Run: headless pygame with SDL's dummy video driver; simulated clock (each Clock.tick advances the game by its frame time, no real sleeping); random seed 0; keys injected as events and as key.get_pressed() state; no mouse input.
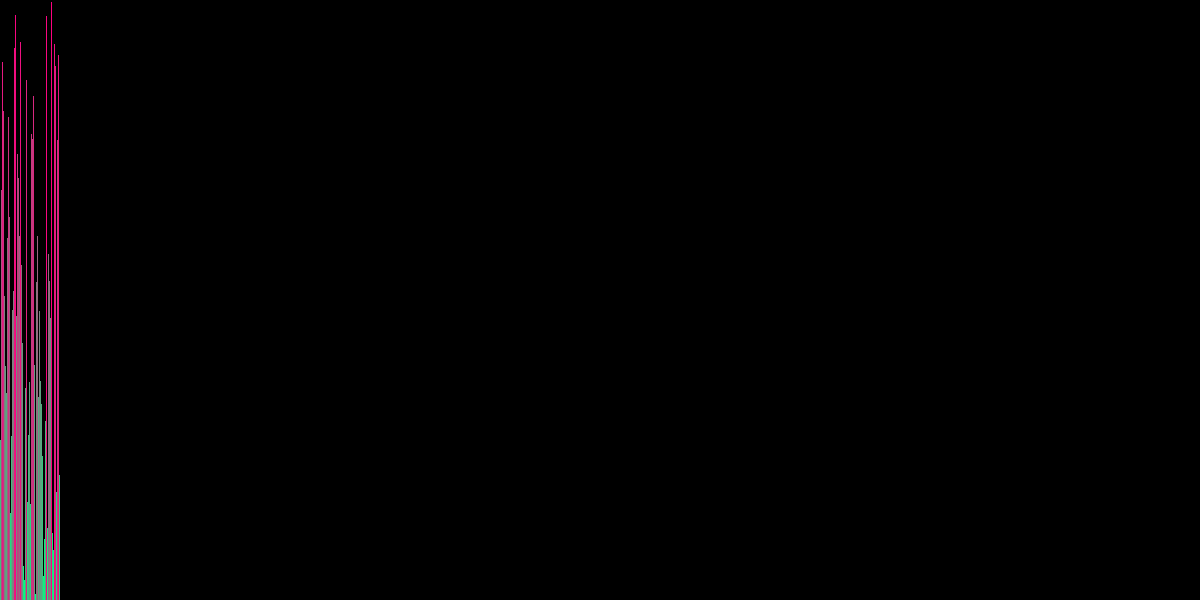
Frame 1 of 4 · flips 1–60 · no input
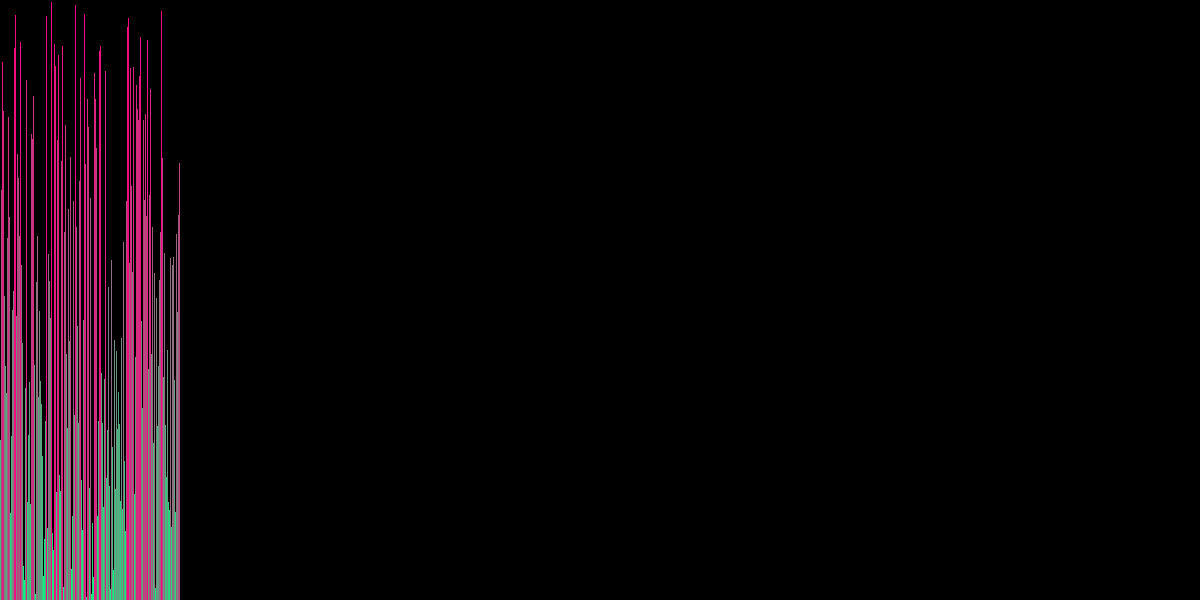
Frame 2 of 4 · flips 61–180 · tapped SPACE, RETURN · held RIGHT (→), D
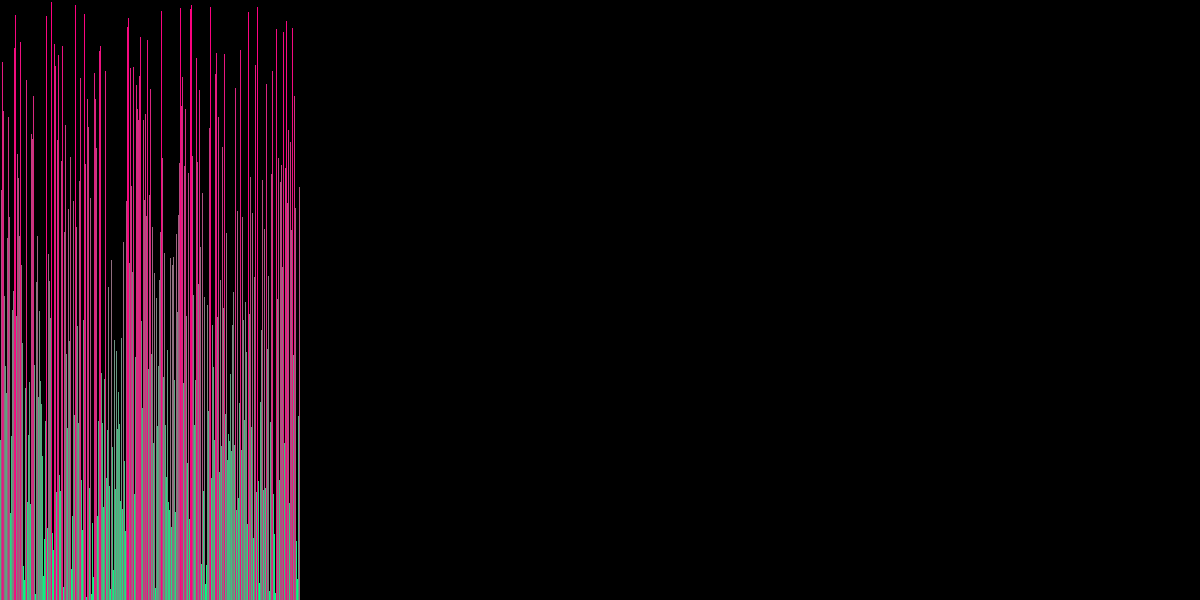
Frame 3 of 4 · flips 181–300 · held DOWN (↓), S
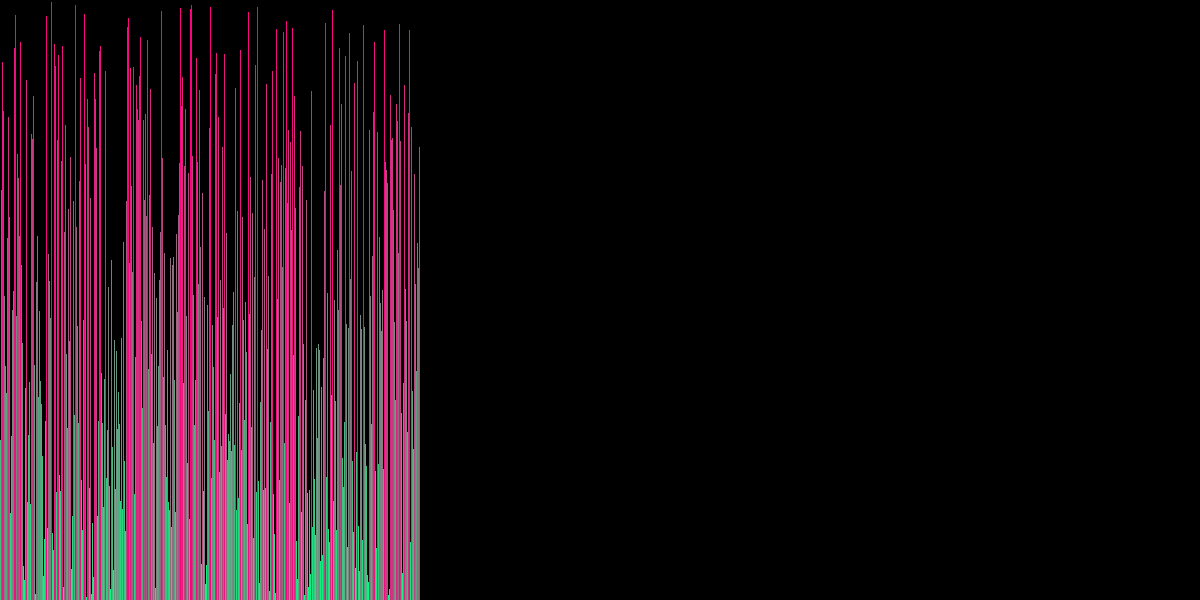
Frame 4 of 4 · flips 301–420 · held LEFT (←), A, UP (↑), W

The pygame program that drew these frames:

import time
import random
import pygame
import math


def draw(values, index, is_current_rendering=False):
    pygame.draw.line(window, (0, 0, 0), [index, HEIGHT], [index, 0], 1)

    if is_current_rendering:
        pygame.draw.line(window, (255, 0, 0), [index, HEIGHT], [index, HEIGHT - values[index]], 1)
        pygame.display.update()

    pygame.draw.line(window, (values[index] // (HEIGHT / 256), 255 - values[index] // (HEIGHT / 256), 128),
                     [index, HEIGHT], [index, HEIGHT - values[index]], 1)

    if not is_current_rendering:
        pygame.display.update()


def bubble_sort(values, n):
	for i in range(n - 1):
		for j in range(n - i - 1):
			if values[j] > values[j + 1]:
				values[j], values[j + 1] = values[j + 1], values[j]
				draw(values, j, True)
				draw(values, j + 1, True)


def quick_sort(values, upper, lower=0):
	if lower >= upper:
		return

	pivot = values[(lower + upper) // 2]
	l, u = lower, upper

	while l <= u:
		while values[l] < pivot:
			l += 1
		while values[u] > pivot:
			u -= 1

		if l <= u:
			values[l], values[u] = values[u], values[l]

			draw(values, l, True)
			draw(values, u, True)

			l += 1
			u -= 1

	quick_sort(values, u, lower)
	quick_sort(values, upper, l)


def heapify(values, n, index):
	root = index

	first = 2 * index + 1
	second = 2 * index + 2

	if first < n and values[root] < values[first]:
		root = first

	if second < n and values[root] < values[second]:
		root = second

	if root != index:
		values[index], values[root] = values[root], values[index]
		draw(values, index, True)
		draw(values, root, True)

		heapify(values, n, root)


def heap_sort(values, n):
	for i in range(n // 2 - 1, -1, -1):
		heapify(values, n, i)

	for i in range(n - 1, 0, -1):
		values[0], values[i] = values[i], values[0]
		draw(values, 0, True)
		draw(values, i, True)

		heapify(values, i, 0)


def merge_sort(values, end, start=0):
	if end - start > 1:
		mid = (start + end) // 2

		merge_sort(values, mid, start)
		merge_sort(values, end, mid)

		merge(values, start, mid, end)


def merge(values, start, mid, end):
	left = values[start:mid]
	right = values[mid:end]
	left_index = 0
	right_index = 0
	index = start

	while start + left_index < mid and mid + right_index < end:
		if left[left_index] <= right[right_index]:
			values[index] = left[left_index]
			left_index += 1
		else:
			values[index] = right[right_index]
			right_index += 1

		draw(values, index, True)
		index += 1

	if start + left_index < mid:
		while index < end:
			values[index] = left[left_index]
			draw(values, index, True)
			left_index += 1
			index += 1
	else:
		while index < end:
			values[index] = right[right_index]
			draw(values, index, True)
			right_index += 1
			index += 1


def shell(values, n):
    step = n // 2
    while step > 0:
        for i in range(step, n - 1):
            j = i
            delta = j - step

            while delta >= 0 and values[delta] > values[j]:
                values[delta], values[j] = values[j], values[delta]
                draw(values, j, True)
                draw(values, delta, True)

                j = delta
                delta = j - step

        step //= 2


def shake(values, n):
    left = 0
    right = n - 1

    while left <= right:
        for i in range(left, right):
            if values[i] > values[i + 1]:
                values[i], values[i + 1] = values[i + 1], values[i]

                draw(values, i, True)
                draw(values, i + 1, True)

        right -= 1

        for i in range(right, left, -1):
            if values[i - 1] > values[i]:
                values[i], values[i - 1] = values[i - 1], values[i]

                draw(values, i, True)
                draw(values, i - 1, True)

        left += 1


def counting_sort(values, n):
    c = [0] * (HEIGHT + 1)

    for i in range(n):
        c[values[i]] += 1

    c[0] -= 1

    for i in range(1, HEIGHT + 1):
        c[i] += c[i - 1]

    result = [None] * n

    for x in reversed(values):
        result[c[x]] = x
        draw(result, c[x], True)
        c[x] -= 1


HEIGHT = 600
WIDTH = 1200

pygame.init()
window = pygame.display.set_mode((WIDTH, HEIGHT))
pygame.display.set_caption("Sorting Visualization")

sorts =  quick_sort, counting_sort, heap_sort, merge_sort, shell, shake, bubble_sort
data = []

for i in range(WIDTH):
    data.append(i % HEIGHT)

while True:
    for e in pygame.event.get():
        if e.type == pygame.QUIT:
            exit()

    window.fill((0, 0, 0))

    for i in range(len(sorts)):
        time.sleep(1)
        random.shuffle(data)

        for j in range(len(data)):
            draw(data, j)

        time.sleep(1)

        if not i:
            sorts[i](data, len(data) - 1)
            continue

        sorts[i](data, len(data))
